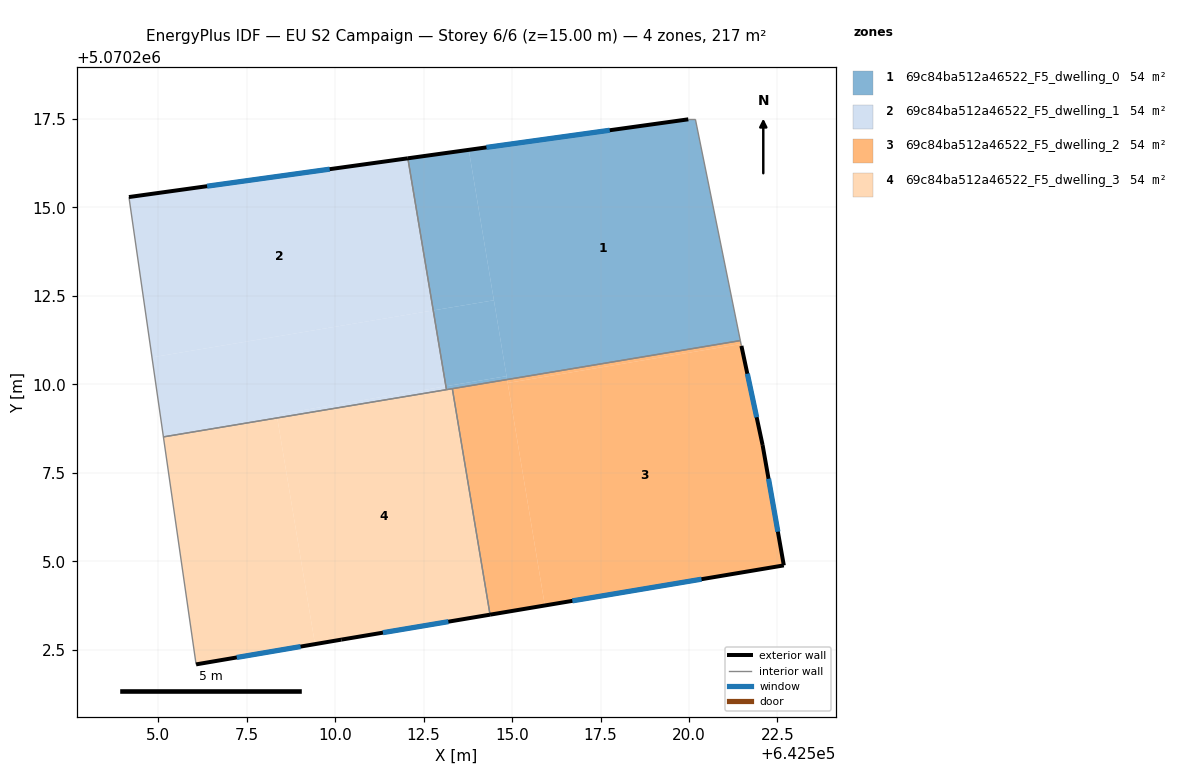
=== STOREY PLAN SPEC (per zone: floor XY polygon, exterior-wall plan segments, windows/doors) ===
zone 1: 69c84ba512a46522_F5_dwelling_0  (54.1 m²)
  floor: (642521.45, 5070211.24) (642520.18, 5070217.49) (642519.98, 5070217.49) (642513.78, 5070216.63) (642514.86, 5070210.14)
  floor: (642514.48, 5070212.38) (642513.78, 5070216.63) (642512.05, 5070216.39) (642512.77, 5070212.09)
  floor: (642514.84, 5070210.23) (642514.48, 5070212.38) (642512.77, 5070212.09) (642513.13, 5070209.95)
  floor: (642514.86, 5070210.14) (642514.84, 5070210.23) (642513.13, 5070209.95) (642513.14, 5070209.85)
  exterior wall: (642512.05, 5070216.39) – (642519.98, 5070217.49)  [8.0 m]
    window: (642514.27, 5070216.70) – (642517.76, 5070217.18)  [4.6 m²]
  interior walls: 5
zone 2: 69c84ba512a46522_F5_dwelling_1  (54.1 m²)
  floor: (642512.77, 5070212.09) (642512.05, 5070216.39) (642504.17, 5070215.29) (642504.82, 5070210.76)
  floor: (642513.13, 5070209.95) (642512.77, 5070212.09) (642504.82, 5070210.76) (642505.14, 5070208.51) (642508.36, 5070209.05) (642508.34, 5070209.15)
  floor: (642513.14, 5070209.85) (642513.13, 5070209.95) (642508.34, 5070209.15) (642508.36, 5070209.05)
  exterior wall: (642504.17, 5070215.29) – (642512.05, 5070216.39)  [8.0 m]
    window: (642506.38, 5070215.60) – (642509.84, 5070216.08)  [4.6 m²]
  interior walls: 3
zone 3: 69c84ba512a46522_F5_dwelling_2  (54.1 m²)
  floor: (642522.68, 5070204.88) (642522.08, 5070208.28) (642521.48, 5070211.09) (642521.47, 5070211.14) (642514.88, 5070210.04) (642515.93, 5070203.75)
  floor: (642515.93, 5070203.75) (642514.86, 5070210.14) (642513.31, 5070209.88) (642514.38, 5070203.49)
  floor: (642521.47, 5070211.14) (642521.45, 5070211.24) (642514.86, 5070210.14) (642514.88, 5070210.04)
  exterior wall: (642521.48, 5070211.09) – (642522.08, 5070208.28)  [2.9 m]
    window: (642521.65, 5070210.30) – (642521.91, 5070209.07)  [1.7 m²]
  exterior wall: (642522.08, 5070208.28) – (642522.68, 5070204.88)  [3.5 m]
    window: (642522.25, 5070207.33) – (642522.51, 5070205.84)  [2.0 m²]
  exterior wall: (642522.68, 5070204.88) – (642514.38, 5070203.49)  [8.4 m]
    window: (642520.35, 5070204.49) – (642516.70, 5070203.88)  [4.9 m²]
  interior walls: 3
zone 4: 69c84ba512a46522_F5_dwelling_3  (54.2 m²)
  floor: (642514.38, 5070203.49) (642513.31, 5070209.88) (642508.36, 5070209.05) (642509.43, 5070202.66) (642510.17, 5070202.78)
  floor: (642509.43, 5070202.66) (642508.36, 5070209.05) (642505.14, 5070208.51) (642506.07, 5070202.08)
  exterior wall: (642514.38, 5070203.49) – (642510.17, 5070202.78)  [4.3 m]
    window: (642513.20, 5070203.29) – (642511.35, 5070202.98)  [2.5 m²]
  exterior wall: (642510.17, 5070202.78) – (642506.07, 5070202.08)  [4.2 m]
    window: (642509.02, 5070202.59) – (642507.22, 5070202.28)  [2.4 m²]
  interior walls: 4

=== DERIVED (storey summary) ===
Building: EU S2 Campaign
Storey: 6 of 6  (floor level z = 15.00 m)
Storey gross floor area: 216.6 m²
Zones on this storey: 4
  - 69c84ba512a46522_F5_dwelling_0: floor 54.1 m²; exterior wall 8.0 m (24.0 m²); 1 window(s) 4.6 m²; WWR 19.3%
  - 69c84ba512a46522_F5_dwelling_1: floor 54.1 m²; exterior wall 8.0 m (23.9 m²); 1 window(s) 4.6 m²; WWR 19.3%
  - 69c84ba512a46522_F5_dwelling_2: floor 54.1 m²; exterior wall 14.7 m (44.2 m²); 3 window(s) 8.5 m²; WWR 19.3%
  - 69c84ba512a46522_F5_dwelling_3: floor 54.2 m²; exterior wall 8.4 m (25.3 m²); 2 window(s) 4.9 m²; WWR 19.3%
Zone adjacency (shared interzone walls):
  - 69c84ba512a46522_F5_dwelling_0 ↔ 69c84ba512a46522_F5_dwelling_1
  - 69c84ba512a46522_F5_dwelling_0 ↔ 69c84ba512a46522_F5_dwelling_2
  - 69c84ba512a46522_F5_dwelling_0 ↔ 69c84ba512a46522_F5_dwelling_3
  - 69c84ba512a46522_F5_dwelling_1 ↔ 69c84ba512a46522_F5_dwelling_3
  - 69c84ba512a46522_F5_dwelling_2 ↔ 69c84ba512a46522_F5_dwelling_3